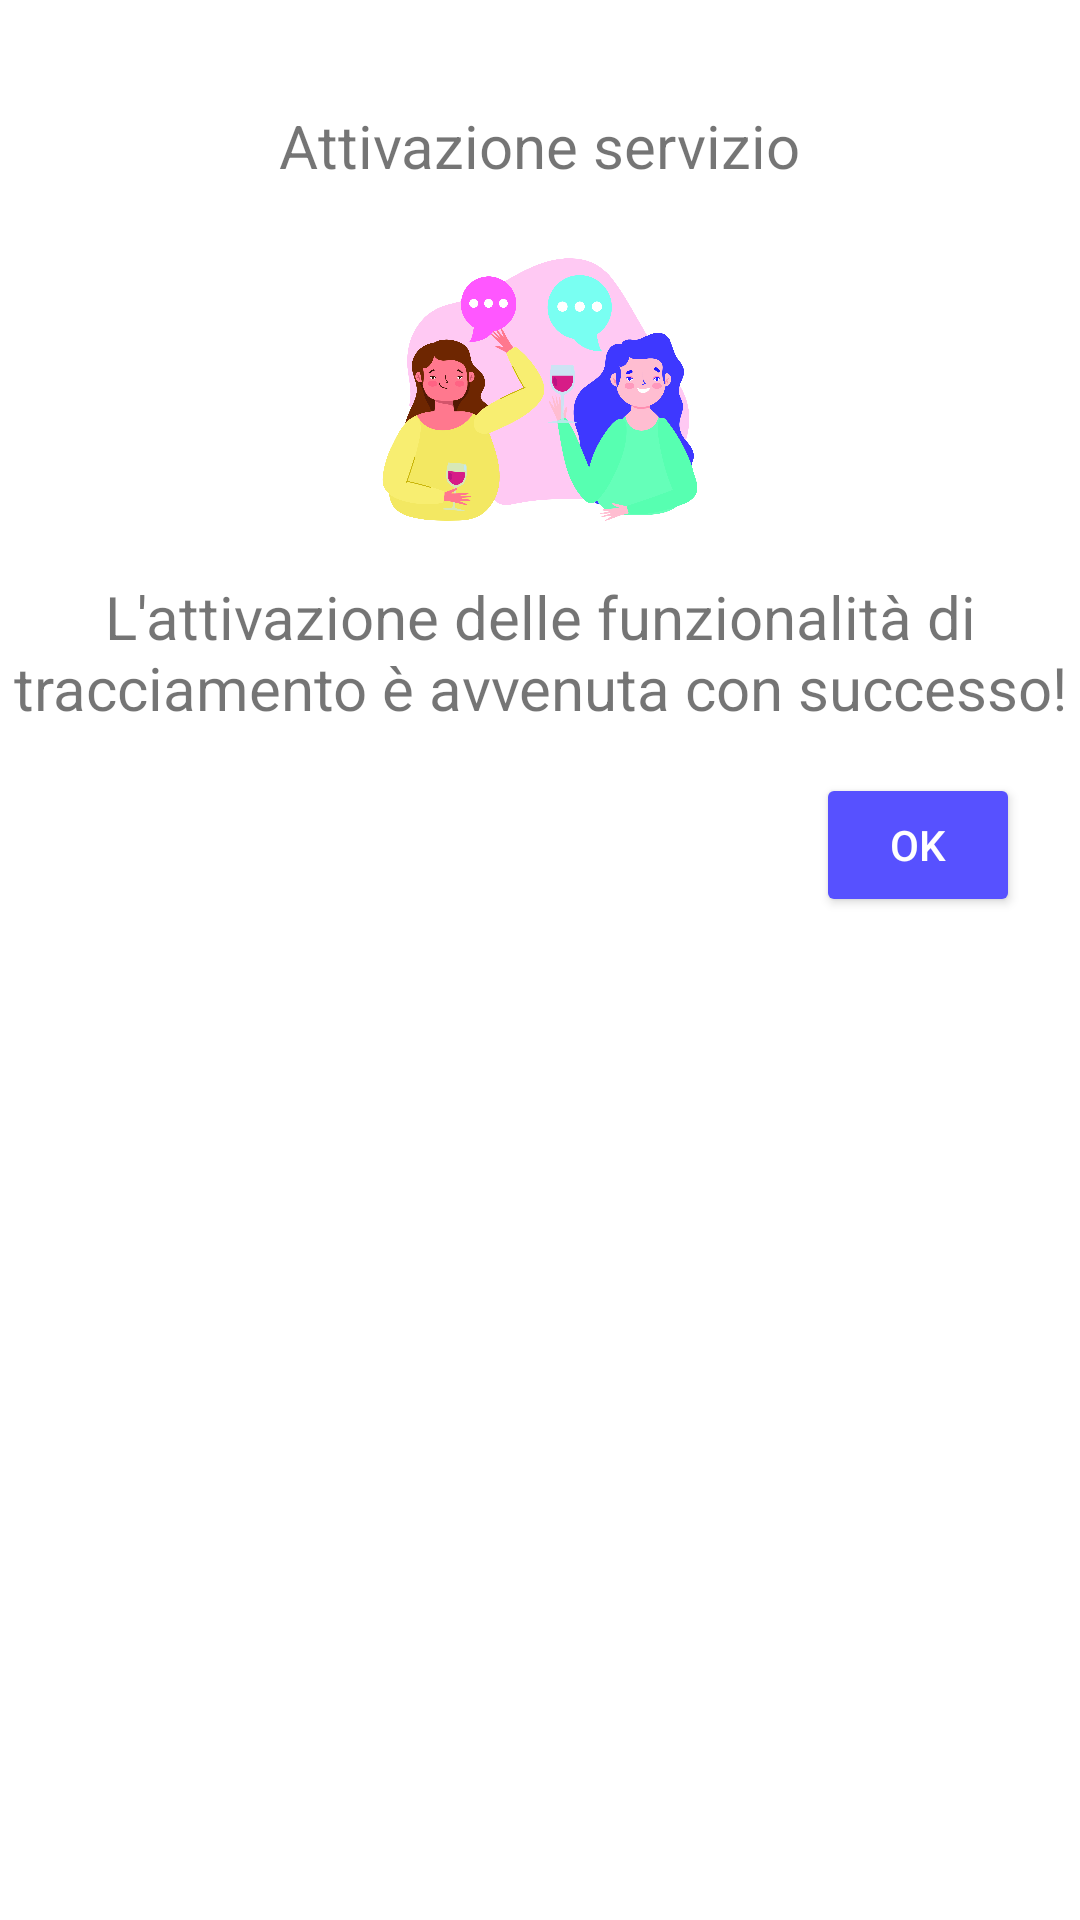

Produce the Android XML layout that renders to this screen, including the resource entries it uses.
<!-- AndroidManifest.xml: application theme Theme.Savent -->
<!-- res/layout/activate_tracking_dialog.xml -->
<?xml version="1.0" encoding="utf-8"?>
<LinearLayout xmlns:android="http://schemas.android.com/apk/res/android"
    xmlns:app="http://schemas.android.com/apk/res-auto"
    android:layout_width="match_parent"
    android:layout_height="match_parent"
    android:orientation="vertical"
    android:gravity="top|center">

    <TextView
        android:layout_width="wrap_content"
        android:layout_height="wrap_content"
        android:layout_marginTop="35dp"
        android:text="Attivazione servizio"
        android:textSize="20sp" />

    <ImageView
        android:layout_width="130dp"
        android:layout_height="100dp"
        android:layout_marginTop="20dp"
        android:layout_gravity="center"
        android:src="@drawable/event_day"/>

    <TextView
        android:layout_width="wrap_content"
        android:layout_height="wrap_content"
        android:layout_marginTop="10dp"
        android:gravity="center"
        android:text="L'attivazione delle funzionalità di tracciamento è avvenuta con successo!"
        android:textSize="20sp" />

    <LinearLayout
        android:layout_width="match_parent"
        android:layout_height="wrap_content"
        android:layout_marginTop="15dp"
        android:weightSum="10">

        <TextView
            android:layout_width="0dp"
            android:layout_height="wrap_content"
            android:layout_weight="8">
        </TextView>



        <Button
            android:id="@+id/buttonActivateTracking"
            android:layout_width="0dp"
            android:layout_height="wrap_content"
            android:layout_marginRight="20dp"
            android:layout_weight="2"
            android:layout_gravity="right"
            android:backgroundTint="@color/blueButton"
            android:gravity="center"
            android:text="OK"
            android:textColor="@color/white"
            app:cornerRadius="@dimen/radius_button_login"
            android:onClick="active"/>

    </LinearLayout>


    <Space
        android:layout_width="match_parent"
        android:layout_height="35dp" />

</LinearLayout>
<!-- resources referenced by this layout -->
<resources>
  <color name="blueButton">#5751FF</color>
  <color name="white">#FFFFFFFF</color>
  <dimen name="radius_button_login">20dp</dimen>
  <!-- drawable event_day: vector/xml drawable (drawable, 64813 chars, omitted) -->
  <style name="Theme.Savent" parent="Theme.MaterialComponents.DayNight.NoActionBar">
          
          <item name="colorPrimary">@color/purple_500</item>
          <item name="colorPrimaryVariant">@color/purple_700</item>
          <item name="colorOnPrimary">@color/white</item>
          
          <item name="colorSecondary">@color/teal_200</item>
          <item name="colorSecondaryVariant">@color/teal_700</item>
          <item name="colorOnSecondary">@color/black</item>
          
          <item name="android:statusBarColor" tools:targetApi="l">?attr/colorPrimaryVariant</item>
          
      </style>
  <color name="purple_500">#FF6200EE</color>
  <color name="purple_700">#FF3700B3</color>
  <color name="teal_200">#FF03DAC5</color>
  <color name="teal_700">#FF018786</color>
  <color name="black">#FF000000</color>
</resources>
